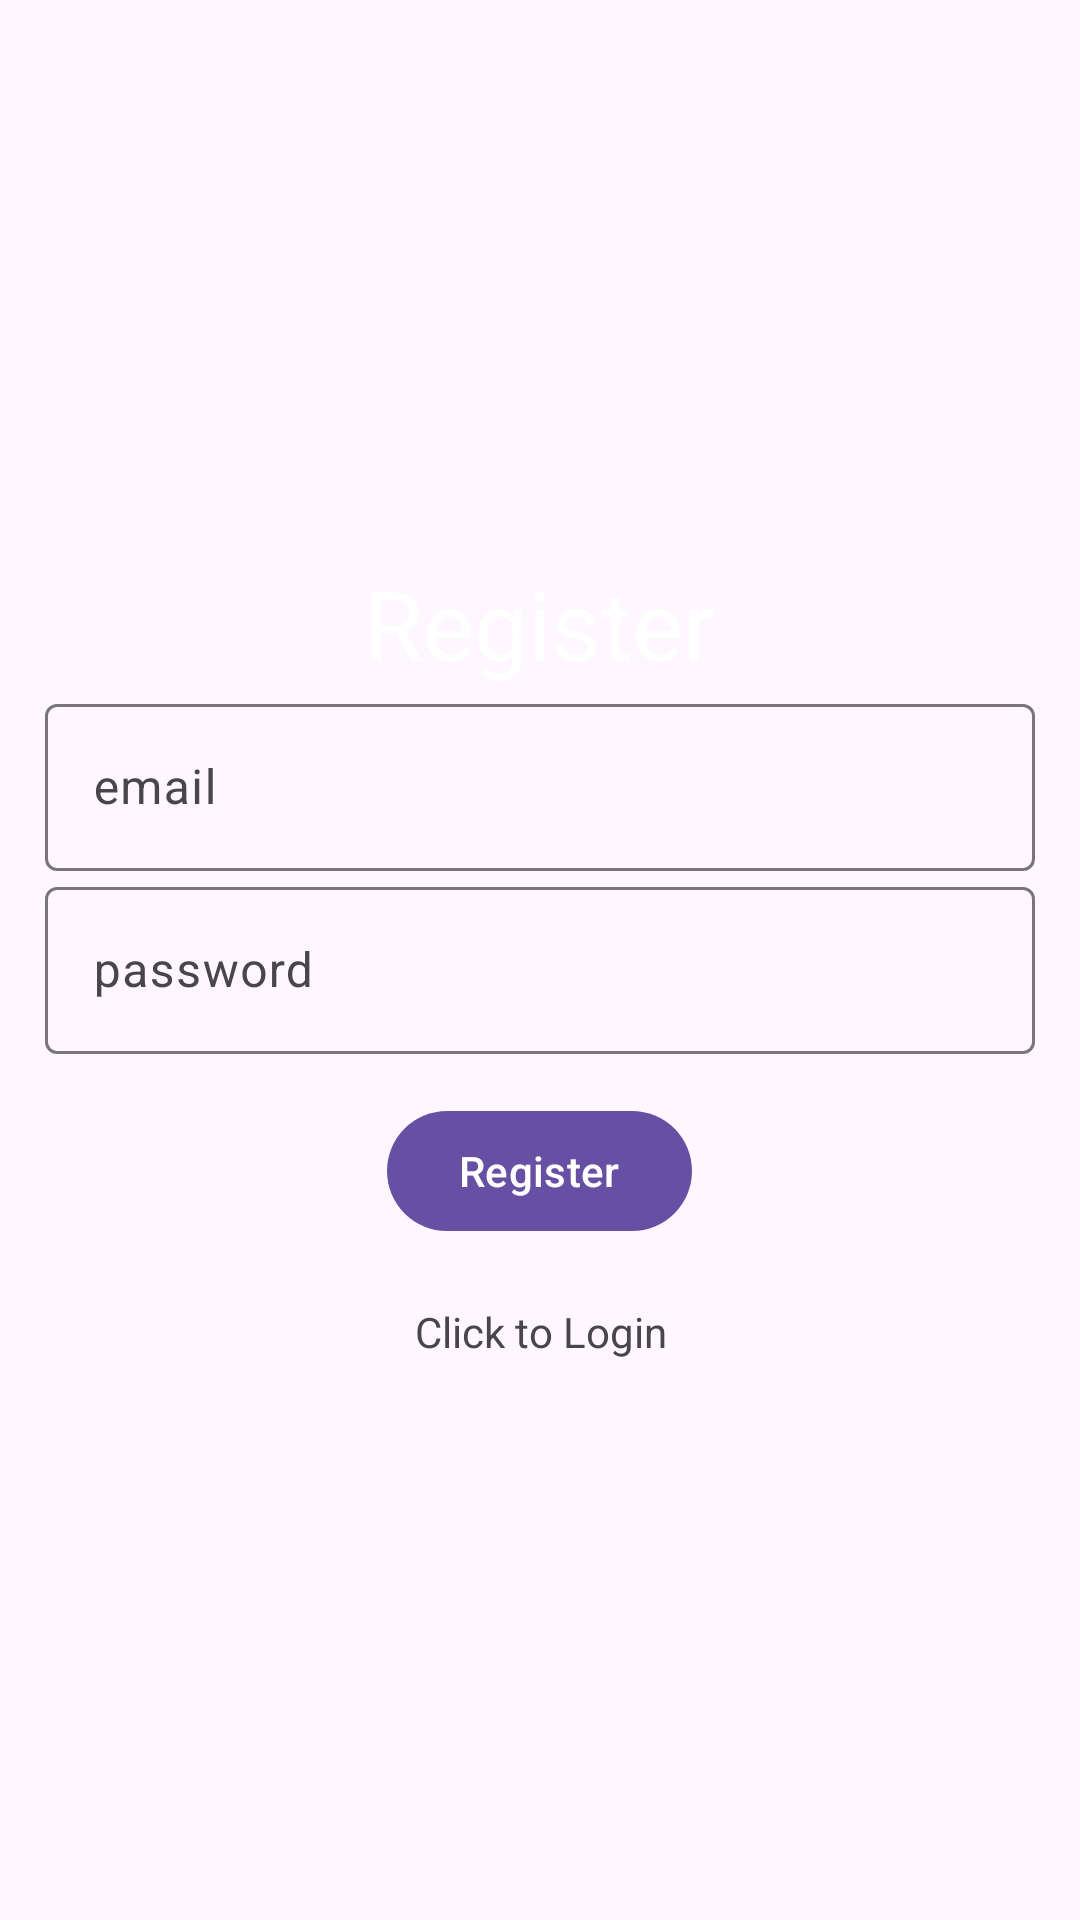

Produce the Android XML layout that renders to this screen, including the resource entries it uses.
<!-- AndroidManifest.xml: application theme Theme.MagazineApp -->
<!-- res/layout/activity_register.xml -->
<?xml version="1.0" encoding="utf-8"?>
<RelativeLayout xmlns:android="http://schemas.android.com/apk/res/android"
    xmlns:app="http://schemas.android.com/apk/res-auto"
    xmlns:tools="http://schemas.android.com/tools"
    android:layout_width="match_parent"
    android:layout_height="match_parent"
    tools:context=".Register"
    android:background="@drawable/bg3">

    <LinearLayout
        android:layout_width="match_parent"
        android:layout_height="match_parent"
        android:gravity="center"
        android:orientation="vertical"
        android:padding="15dp">

        <TextView
            android:layout_width="wrap_content"
            android:layout_height="wrap_content"
            android:textColor="@color/white"
            android:text="@string/register"
            android:textSize="32dp" />

        <com.google.android.material.textfield.TextInputLayout
            android:layout_width="match_parent"
            android:layout_height="wrap_content">

            <com.google.android.material.textfield.TextInputEditText
                android:id="@+id/email"
                android:layout_width="match_parent"
                android:layout_height="wrap_content"
                android:hint="@string/email" />
        </com.google.android.material.textfield.TextInputLayout>

        <com.google.android.material.textfield.TextInputLayout
            android:layout_width="match_parent"
            android:layout_height="wrap_content">

            <com.google.android.material.textfield.TextInputEditText
                android:id="@+id/password"
                android:layout_width="match_parent"
                android:layout_height="wrap_content"
                android:hint="@string/password" />
        </com.google.android.material.textfield.TextInputLayout>
        
        <ProgressBar
            android:id="@+id/progressBar"
            android:visibility="gone"
            android:layout_width="wrap_content"
            android:layout_height="wrap_content"/>

        <com.google.android.material.button.MaterialButton
            android:id="@+id/btn_register"
            android:layout_marginTop="15dp"
            android:layout_width="wrap_content"
            android:layout_height="wrap_content"
            android:text="@string/register" />

        <TextView
            android:id="@+id/loginNow"
            android:layout_width="match_parent"
            android:layout_height="wrap_content"
            android:layout_marginTop="20dp"
            android:text="@string/click_to_login"
            android:textAlignment="center" />
    </LinearLayout>
</RelativeLayout>
<!-- resources referenced by this layout -->
<resources>
  <string name="click_to_login">Click to Login</string>
  <string name="email">email</string>
  <string name="password">password</string>
  <string name="register">Register</string>
  <style name="Theme.MagazineApp" parent="Base.Theme.MagazineApp" />
  <style name="Base.Theme.MagazineApp" parent="Theme.Material3.DayNight.NoActionBar">
          
          
      </style>
  <!-- not gathered from this repository: default colours our renderer supplied (Android Studio template values) -->
  <color name="white">#FFFFFFFF</color>
</resources>
